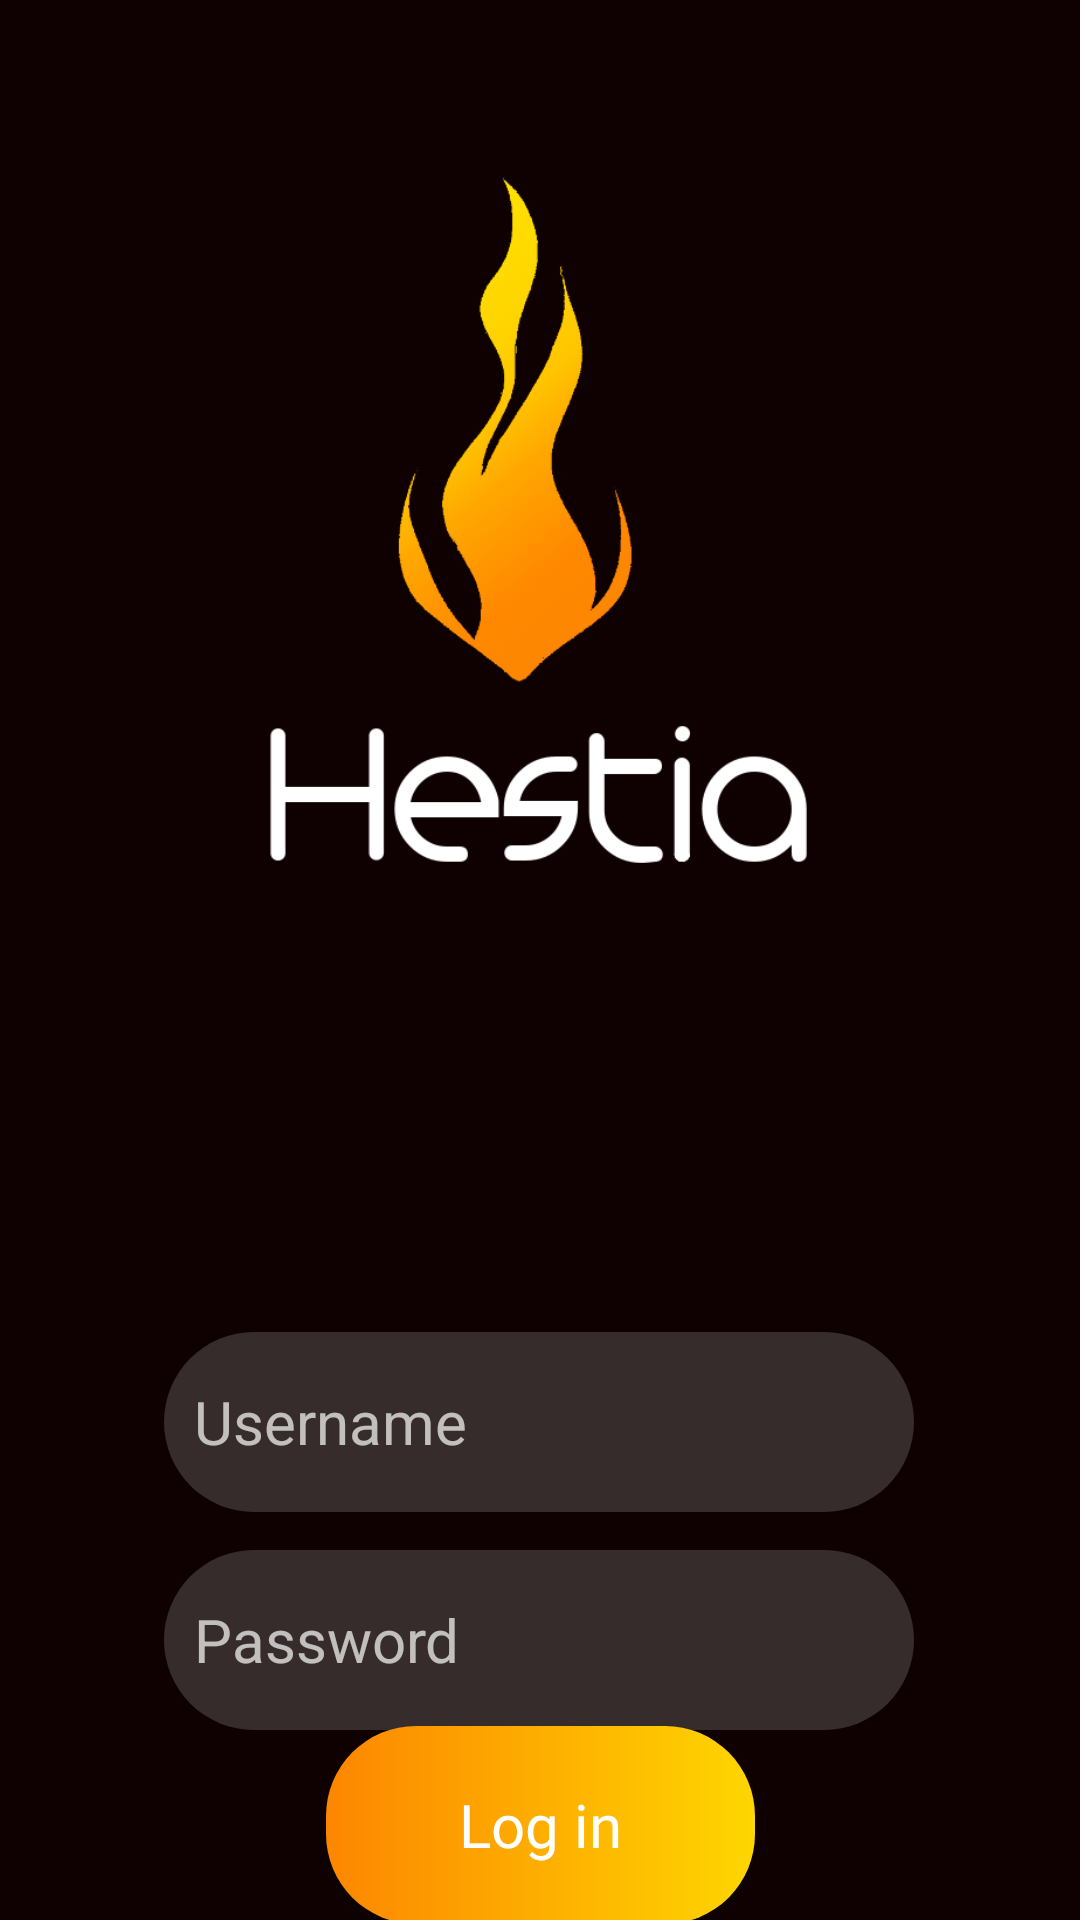

Write the Android layout XML for this screen, with the resource values it uses.
<!-- AndroidManifest.xml: application theme Theme.Hestia -->
<!-- res/layout/login_activity.xml -->
<?xml version="1.0" encoding="utf-8"?>
<androidx.constraintlayout.widget.ConstraintLayout xmlns:android="http://schemas.android.com/apk/res/android"
    xmlns:app="http://schemas.android.com/apk/res-auto"
    xmlns:tools="http://schemas.android.com/tools"
    android:layout_width="match_parent"
    android:layout_height="match_parent"
    android:background="@color/Background"
    tools:context=".android.login.LoginActivity">

    <EditText
        android:id="@+id/PersonsField"
        android:layout_width="250dp"
        android:layout_height="60dp"
        android:layout_marginTop="444dp"
        android:background="@drawable/rounded_textfield"
        android:ems="10"
        android:hint="@string/username"
        android:inputType="text"
        android:padding="10dp"
        android:textColor="@color/white"
        android:textColorHint="@color/Text_Hint"
        android:textSize="20sp"
        app:layout_constraintEnd_toEndOf="parent"
        app:layout_constraintHorizontal_bias="0.497"
        app:layout_constraintStart_toStartOf="parent"
        app:layout_constraintTop_toTopOf="parent" />


    <ImageView
        android:id="@+id/HestiaLogo"
        android:layout_width="399dp"
        android:layout_height="787dp"
        app:layout_constraintBottom_toTopOf="@+id/PersonsField"
        app:layout_constraintEnd_toEndOf="parent"
        app:layout_constraintStart_toStartOf="parent"
        app:layout_constraintTop_toTopOf="parent"
        app:layout_constraintVertical_bias="0.83"
        app:srcCompat="@drawable/hestia_logo" />

    <EditText
        android:id="@+id/PasswordField"
        android:layout_width="250dp"
        android:layout_height="60dp"
        android:background="@drawable/rounded_textfield"
        android:ems="10"
        android:hint="@string/password"
        android:inputType="textPassword"
        android:padding="10dp"
        android:textColor="@color/white"
        android:textColorHint="@color/Text_Hint"
        android:textSize="20sp"
        app:layout_constraintBottom_toBottomOf="parent"
        app:layout_constraintEnd_toEndOf="parent"
        app:layout_constraintHorizontal_bias="0.497"
        app:layout_constraintStart_toStartOf="parent"
        app:layout_constraintTop_toBottomOf="@+id/PersonsField"
        app:layout_constraintVertical_bias="0.167" />

    <androidx.appcompat.widget.AppCompatButton
        android:id="@+id/BookButton"
        android:layout_width="143dp"
        android:layout_height="66dp"
        android:background="@drawable/rounded_button"
        android:fontFamily="@font/inter"
        android:radius="500dp"
        android:text="@string/log_in"
        android:textAllCaps="false"
        android:textColor="#FFFFFF"
        android:textSize="20sp"
        app:layout_constraintBottom_toBottomOf="parent"
        app:layout_constraintEnd_toEndOf="parent"
        app:layout_constraintStart_toStartOf="parent"
        app:layout_constraintTop_toBottomOf="@+id/PasswordField" />












</androidx.constraintlayout.widget.ConstraintLayout>
<!-- resources referenced by this layout -->
<resources>
  <color name="Background">#0F0101</color>
  <color name="Text_Hint">#B2FFFFFF</color>
  <color name="Vibrant_Light">#FFFED600</color>
  <color name="white">#FFFFFFFF</color>
  <!-- drawable hestia_logo: png bitmap (drawable, 43233 bytes) -->
  <!-- drawable rounded_button (drawable) -->
  <?xml version="1.0" encoding="utf-8"?>
  <shape xmlns:android="http://schemas.android.com/apk/res/android"
          android:shape="rectangle"
          android:padding="50dp">
  
          <gradient
          android:startColor="@color/Vibrant"
          android:endColor="@color/Vibrant_Light" />
  
  
          <corners
              android:bottomRightRadius="30dp"
              android:bottomLeftRadius="30dp"
              android:topLeftRadius="30dp"
              android:topRightRadius="30dp" />
  </shape>
  <!-- drawable rounded_textfield (drawable) -->
  <?xml version="1.0" encoding="utf-8"?>
  <shape xmlns:android="http://schemas.android.com/apk/res/android"
      android:shape="rectangle"
      android:padding="50dp">
  
      <solid android:color="@color/Background_Light" />
      <corners
          android:bottomRightRadius="30dp"
          android:bottomLeftRadius="30dp"
          android:topLeftRadius="30dp"
          android:topRightRadius="30dp" />
  </shape>
  <string name="log_in">Log in</string>
  <string name="password">Password</string>
  <string name="username">Username</string>
  <style name="Theme.Hestia" parent="Base.Theme.Hestia" />
  <color name="Vibrant">#FD8600</color>
  <color name="Background_Light">#32D9D9D9</color>
  <style name="Base.Theme.Hestia" parent="Theme.Material3.DayNight.NoActionBar">
          
          
      </style>
</resources>
